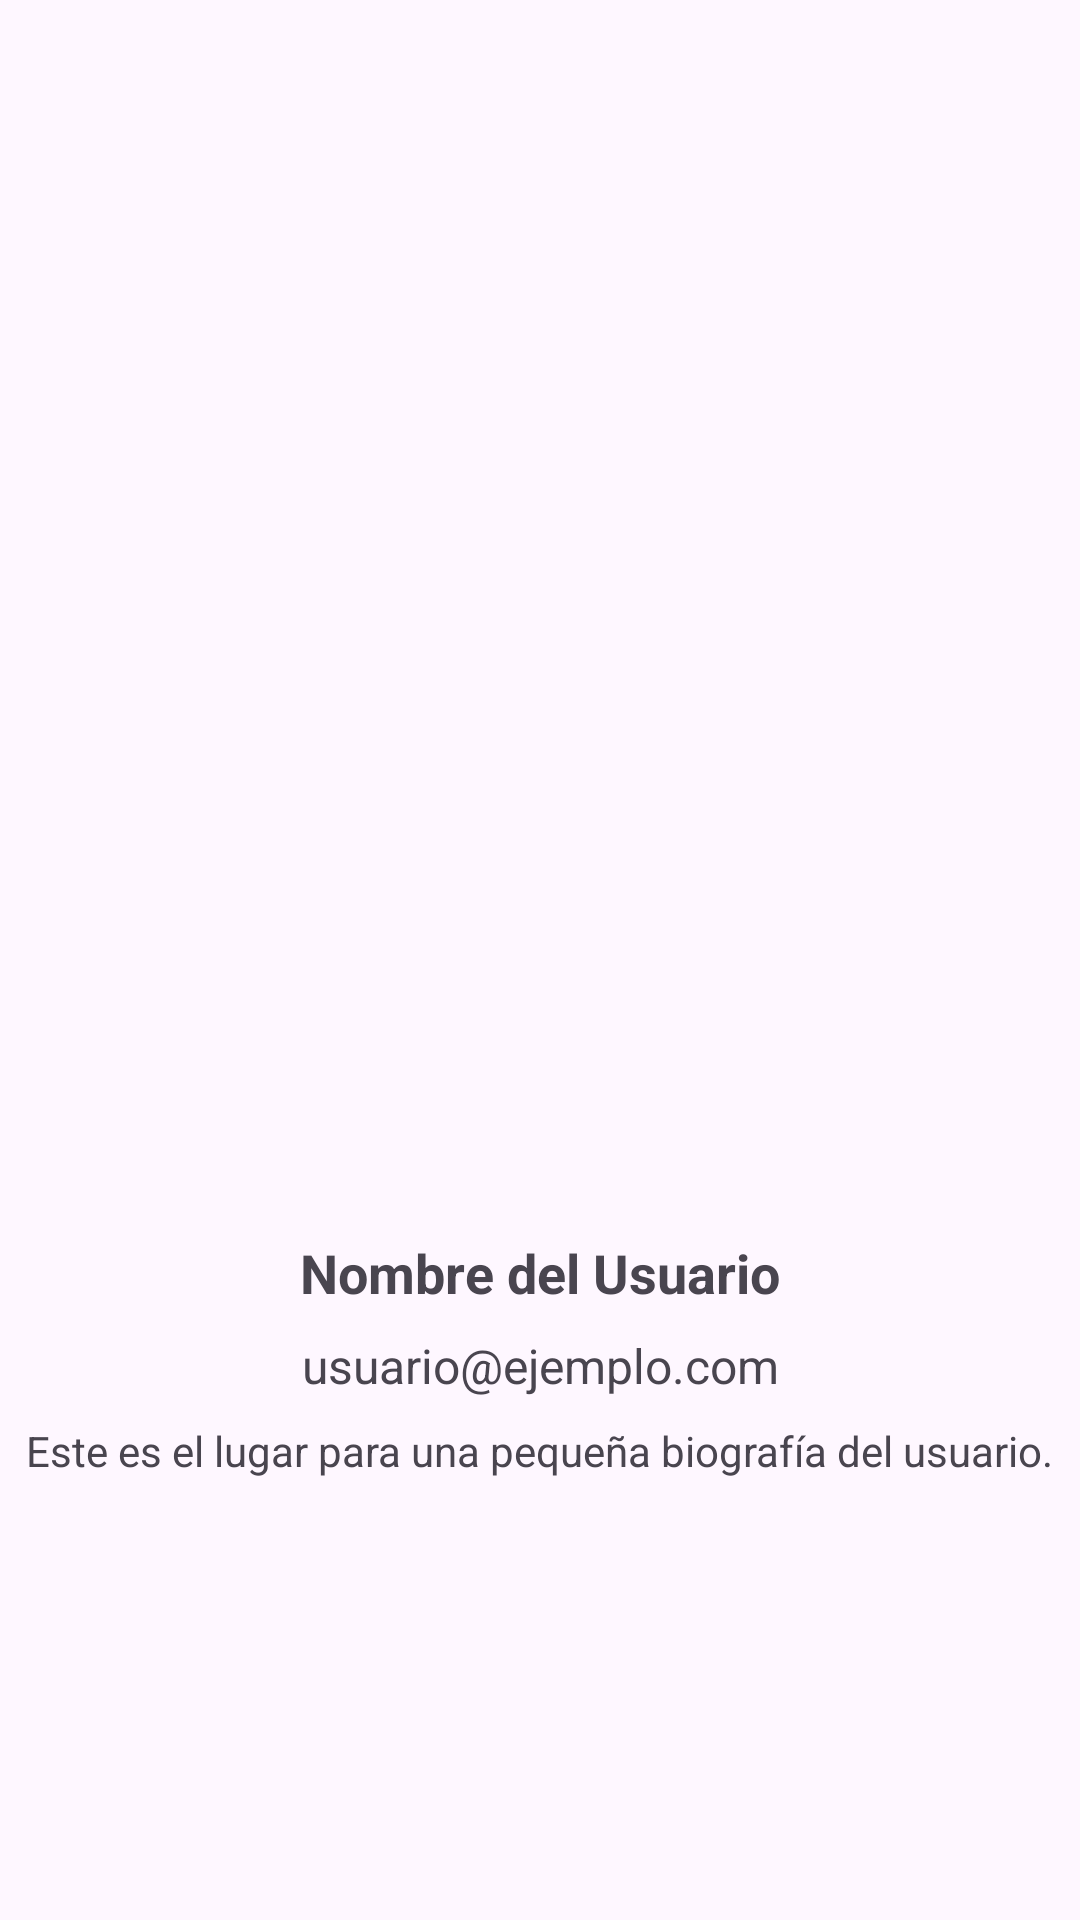

Layout XML and referenced resources for this Android screen:
<!-- AndroidManifest.xml: application theme Theme.BrawlApi -->
<!-- res/layout/fragment_user_info.xml -->
<?xml version="1.0" encoding="utf-8"?>
<androidx.constraintlayout.widget.ConstraintLayout xmlns:android="http://schemas.android.com/apk/res/android"
    xmlns:app="http://schemas.android.com/apk/res-auto"
    xmlns:tools="http://schemas.android.com/tools"
    android:layout_width="match_parent"
    android:layout_height="match_parent"
    tools:context=".UserInfoFragment">

    
    <ImageView
        android:id="@+id/ivUserProfile"
        android:layout_width="120dp"
        android:layout_height="120dp"
        android:layout_marginTop="32dp"
        android:src="@drawable/ic_user"
         android:contentDescription="Foto de perfil"
        android:scaleType="centerCrop"
        app:layout_constraintBottom_toBottomOf="parent"
        app:layout_constraintEnd_toEndOf="parent"
        app:layout_constraintStart_toStartOf="parent"
         app:layout_constraintTop_toTopOf="parent"/>

    
    <TextView
        android:id="@+id/tvUserName"
        android:layout_width="wrap_content"
        android:layout_height="wrap_content"
        android:text="Nombre del Usuario"
        android:textSize="18sp"
        android:textStyle="bold"
        app:layout_constraintTop_toBottomOf="@id/ivUserProfile"
        app:layout_constraintStart_toStartOf="parent"
        app:layout_constraintEnd_toEndOf="parent"
        android:layout_marginTop="16dp" />

    
    <TextView
        android:id="@+id/tvUserEmail"
        android:layout_width="wrap_content"
        android:layout_height="wrap_content"
        android:text="usuario@ejemplo.com"
        android:textSize="16sp"
        app:layout_constraintTop_toBottomOf="@id/tvUserName"
        app:layout_constraintStart_toStartOf="parent"
        app:layout_constraintEnd_toEndOf="parent"
        android:layout_marginTop="8dp" />

    
    <TextView
        android:id="@+id/tvUserBio"
        android:layout_width="wrap_content"
        android:layout_height="wrap_content"
        android:text="Este es el lugar para una pequeña biografía del usuario."
        android:textSize="14sp"
        app:layout_constraintTop_toBottomOf="@id/tvUserEmail"
        app:layout_constraintStart_toStartOf="parent"
        app:layout_constraintEnd_toEndOf="parent"
        android:layout_marginTop="8dp" />

</androidx.constraintlayout.widget.ConstraintLayout>
<!-- resources referenced by this layout -->
<resources>
  <style name="Theme.BrawlApi" parent="Base.Theme.BrawlApi" />
  <style name="Base.Theme.BrawlApi" parent="Theme.Material3.DayNight.NoActionBar">
          
          
      </style>
</resources>
